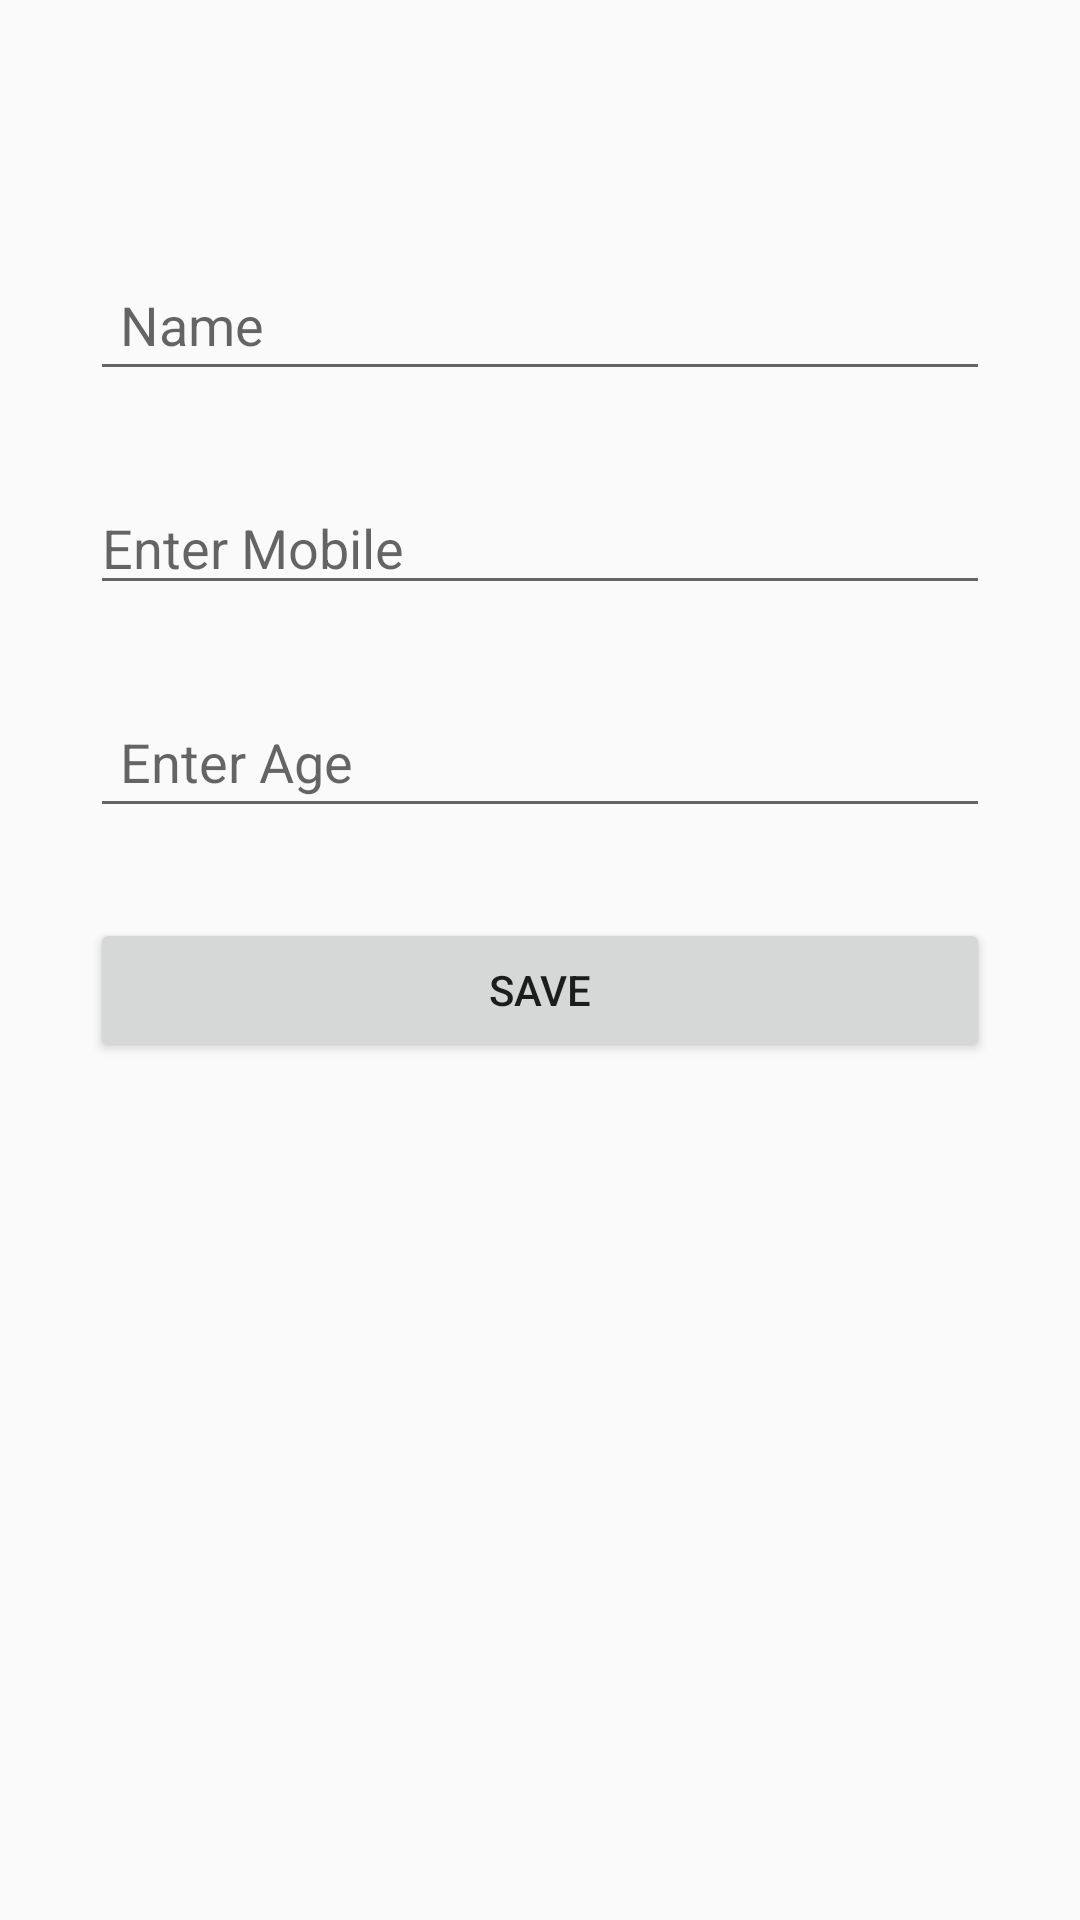

Layout XML and referenced resources for this Android screen:
<!-- AndroidManifest.xml: application theme Theme.TestFirebaseApp -->
<!-- res/layout/activity_main.xml -->
<?xml version="1.0" encoding="utf-8"?>
<androidx.constraintlayout.widget.ConstraintLayout xmlns:android="http://schemas.android.com/apk/res/android"
    xmlns:app="http://schemas.android.com/apk/res-auto"
    xmlns:tools="http://schemas.android.com/tools"
    android:layout_width="match_parent"
    android:layout_height="match_parent"
    tools:context=".MainActivity"
    >
    <androidx.appcompat.widget.Toolbar
        android:layout_width="match_parent"
        android:layout_height="?attr/actionBarSize"
        android:id="@+id/toolBar"
        app:layout_constraintTop_toTopOf="parent"
        app:layout_constraintLeft_toLeftOf="parent"/>
    <EditText
        android:id="@+id/etName"
        android:layout_width="match_parent"
        android:layout_height="wrap_content"
        android:layout_margin="30dp"
        android:hint="Name"
        android:padding="10dp"

        app:layout_constraintTop_toBottomOf="@+id/toolBar"
        app:layout_constraintLeft_toLeftOf="parent"
        app:layout_constraintRight_toRightOf="parent"
        />
    <EditText
        android:layout_width="match_parent"
        android:layout_height="wrap_content"
        android:id="@+id/etMobile"
        android:hint="Enter Mobile"
        app:layout_constraintTop_toBottomOf="@+id/etName"
        app:layout_constraintLeft_toLeftOf="parent"
        app:layout_constraintRight_toRightOf="parent"
        android:layout_margin="30dp"
        />
    <EditText
        android:layout_width="match_parent"
        android:layout_height="wrap_content"
        android:id="@+id/etAge"
        android:hint="Enter Age"
        android:padding="10dp"
        android:layout_margin="30dp"
        app:layout_constraintTop_toBottomOf="@+id/etMobile"
        app:layout_constraintLeft_toLeftOf="parent"
        app:layout_constraintRight_toRightOf="parent"/>
    <Button
        android:layout_width="match_parent"
        android:layout_height="wrap_content"
        android:text="SAVE"
        android:id="@+id/btnSave"
        app:layout_constraintTop_toBottomOf="@id/etAge"
        app:layout_constraintLeft_toLeftOf="parent"
        app:layout_constraintRight_toRightOf="parent"
        android:layout_margin="30dp"/>
</androidx.constraintlayout.widget.ConstraintLayout>
<!-- resources referenced by this layout -->
<resources>
  <style name="Theme.TestFirebaseApp" parent="Theme.AppCompat.Light.NoActionBar">
          
          <item name="colorPrimary">@color/purple_500</item>
          <item name="colorPrimaryVariant">@color/purple_700</item>
          <item name="colorOnPrimary">@color/white</item>
          
          <item name="colorSecondary">@color/teal_200</item>
          <item name="colorSecondaryVariant">@color/teal_700</item>
          <item name="colorOnSecondary">@color/black</item>
          
          <item name="android:statusBarColor" tools:targetApi="l">?attr/colorPrimaryVariant</item>
          
      </style>
  <!-- not gathered from this repository: default colours our renderer supplied (Android Studio template values) -->
  <color name="purple_500">#FF6200EE</color>
  <color name="purple_700">#FF3700B3</color>
  <color name="teal_200">#FF03DAC5</color>
  <color name="teal_700">#FF018786</color>
  <color name="black">#FF000000</color>
  <color name="white">#FFFFFFFF</color>
</resources>
